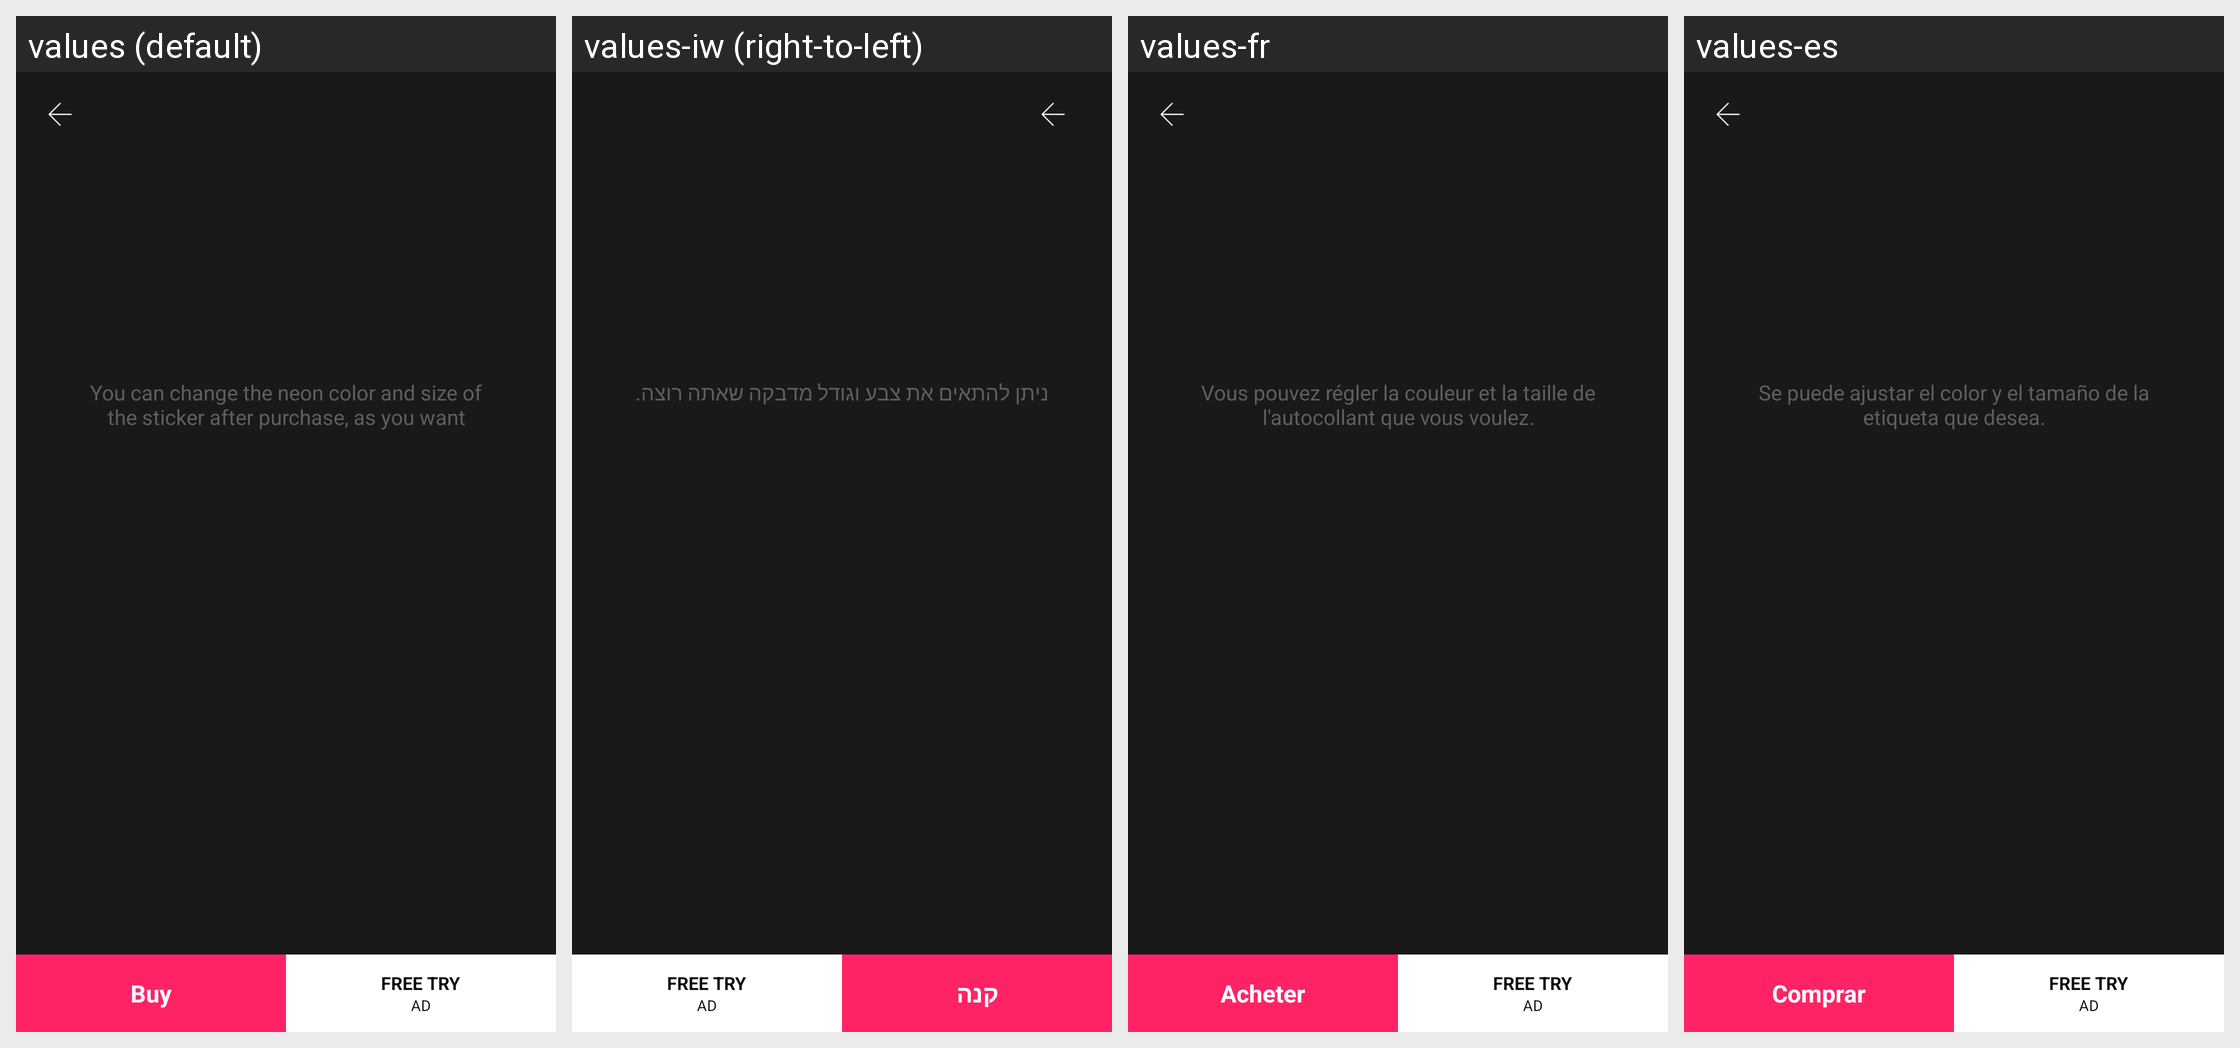

The same Android screen rendered under several of its app's locales, left to right. List the strings drawn on it with the default value and each locale's translation.
Android screen res/layout/activity_purchase_sticker.xml rendered under 4 locales, left to right: values (default), values-iw (right-to-left), values-fr, values-es. Device: Nexus 5 (rendered at 1080×1920; each locale shown at half size, 540×960, under a caption strip naming it); theme AppNoActionTheme.
Other locales in the repository, not shown: values-az, values-bn, values-de, values-he, values-hi, values-ja, values-ko, values-ms, values-pl, values-pt, values-ru, values-sv, values-tr, values-uk.
Strings drawn on this screen, with the default value and each locale's value (text and hints the layout hard-codes, and strings that could not be matched under every locale, appear in the picture but are not listed):

sticker_comment
  values: You can change the neon color and size of the sticker after purchase, as you want
  values-iw: ניתן להתאים את צבע וגודל מדבקה שאתה רוצה.
  values-fr: Vous pouvez régler la couleur et la taille de l'autocollant que vous voulez.
  values-es: Se puede ajustar el color y el tamaño de la etiqueta que desea.

buy
  values: Buy
  values-iw: קנה
  values-fr: Acheter
  values-es: Comprar

free_try
  values: FREE TRY
  values-iw: FREE TRY
  values-fr: FREE TRY
  values-es: FREE TRY

ads
  values: Ad
  values-iw: Ad
  values-fr: Ad
  values-es: Ad
